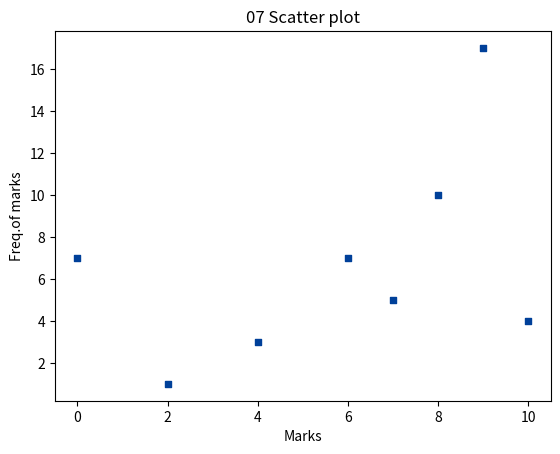

The script that saved this image:
#SCATTER PLOT

import matplotlib.pyplot as plt 
#x axis value  
marks = [0,2,4,6,7,8,9,10] 
# y axis value
freq_marks = [7,1,3,7,5,10,17,4] 
  
# plotting points as a scatter plot 
plt.scatter(marks, freq_marks, label= "Marks", color= "#004099",  marker= ",", s=20) 
  
# x-axis label 
plt.xlabel('Marks') 
# frequency label 
plt.ylabel('Freq.of marks') 
# plot title 
plt.title('07 Scatter plot') 

  
# function to show the plot 
plt.show()